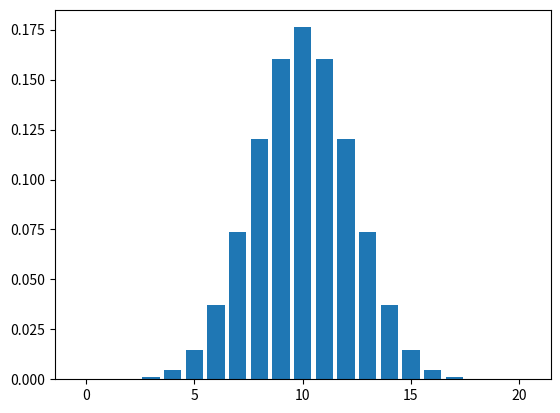

Source code (Python):
from scipy.stats import binom
import numpy as np
import matplotlib.pyplot as plt

n = 20
p = 0.5

x = np.linspace(0, n, n + 1)
y = binom.pmf(x, n, p)

plt.bar(x, y)

plt.show()
